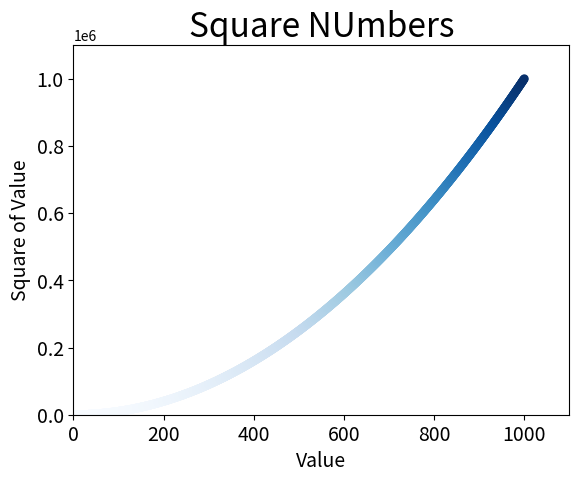

This figure's Python source:
import matplotlib.pyplot as plt

x_values = list(range(1, 1001))
y_values = [x**2 for x in x_values]

plt.scatter(x_values, y_values, c=y_values, cmap=plt.cm.Blues, edgecolor='none', s=40)
plt.title("Square NUmbers", fontsize=24)
plt.xlabel("Value", fontsize=14)
plt.ylabel("Square of Value", fontsize=14)
plt.axis([0, 1100, 0, 1100000])

plt.tick_params(axis='both', which='major', labelsize=14)

plt.show()